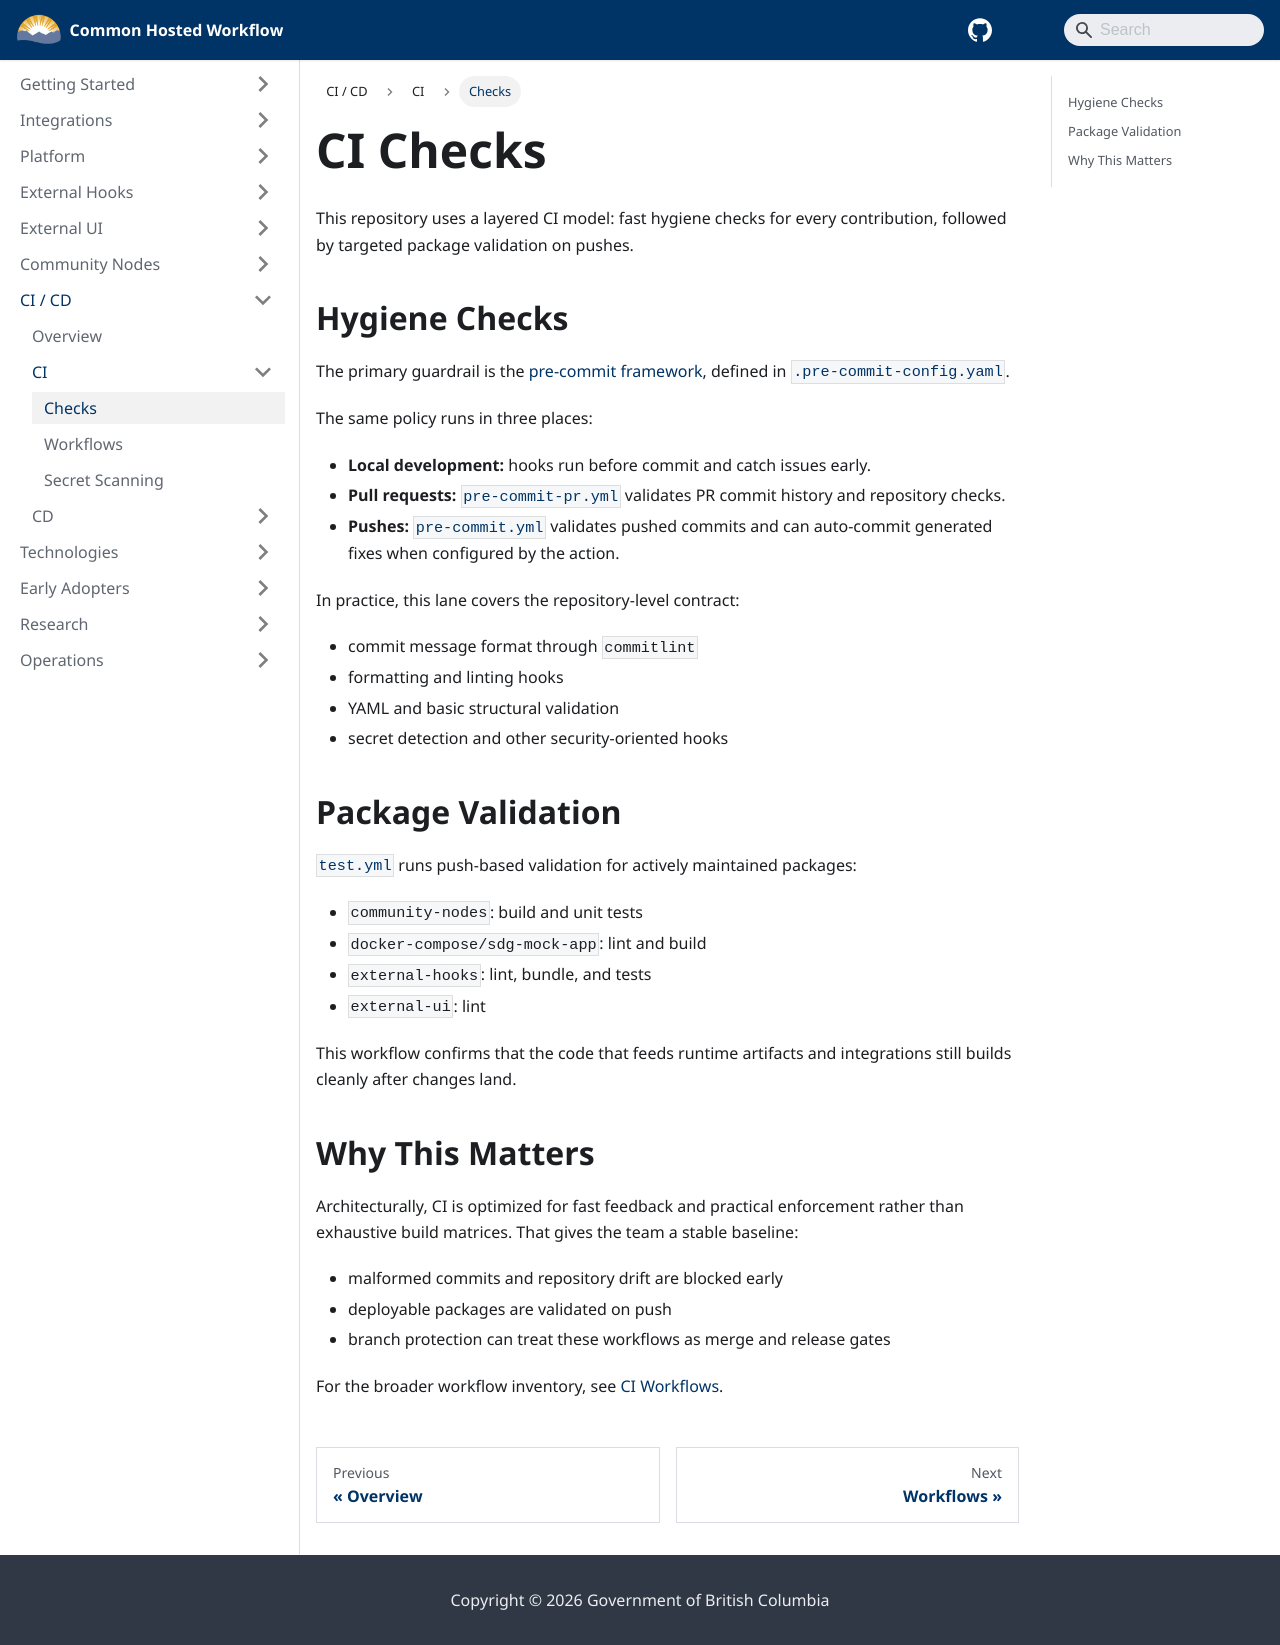

repository: bcgov/common-hosted-workflow · page: ci-cd/ci/checks.html · generator: docusaurus

---
title: CI Checks
sidebar_label: Checks
sidebar_position: 1
---

# CI Checks

This repository uses a layered CI model: fast hygiene checks for every contribution, followed by targeted package validation on pushes.

## Hygiene Checks

The primary guardrail is the [pre-commit framework](https://pre-commit.com/), defined in [`.pre-commit-config.yaml`](../../../.pre-commit-config.yaml).

The same policy runs in three places:

- **Local development:** hooks run before commit and catch issues early.
- **Pull requests:** [`pre-commit-pr.yml`](../../../.github/workflows/pre-commit-pr.yml) validates PR commit history and repository checks.
- **Pushes:** [`pre-commit.yml`](../../../.github/workflows/pre-commit.yml) validates pushed commits and can auto-commit generated fixes when configured by the action.

In practice, this lane covers the repository-level contract:

- commit message format through `commitlint`
- formatting and linting hooks
- YAML and basic structural validation
- secret detection and other security-oriented hooks

## Package Validation

[`test.yml`](../../../.github/workflows/test.yml) runs push-based validation for actively maintained packages:

- `community-nodes`: build and unit tests
- `docker-compose/sdg-mock-app`: lint and build
- `external-hooks`: lint, bundle, and tests
- `external-ui`: lint

This workflow confirms that the code that feeds runtime artifacts and integrations still builds cleanly after changes land.

## Why This Matters

Architecturally, CI is optimized for fast feedback and practical enforcement rather than exhaustive build matrices. That gives the team a stable baseline:

- malformed commits and repository drift are blocked early
- deployable packages are validated on push
- branch protection can treat these workflows as merge and release gates

For the broader workflow inventory, see [CI Workflows](./workflows.md).
